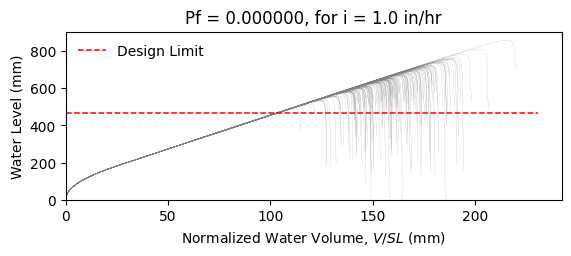

Data behind this chart, as committed beside it:
W14X26, L = 360.0 in, slope = 0.020833333333333332 in/in, dead load = 6.944444444444444e-05 kip/in…
zwlim AISC Appendix 2, zwlim DAMP, zwlim Proposed for ASCE 7, zwlim Neglect Ponding, dhnom Denver, dhnom New York, dhnom New Orleans, dh Denver, dh New York, dh New Orleans, dmax
18.05, 19.36, 16.26, 18.05, 1.824, 1.824, 1.824, 0.9317, 0.9317, 0.9317, 27.65, Safe, 
18.05, 19.36, 16.26, 18.05, 1.824, 1.824, 1.824, 0.9317, 0.9317, 0.9317, 24.02, Safe, 
18.05, 19.36, 16.26, 18.05, 1.824, 1.824, 1.824, 0.9317, 0.9317, 0.9317, 23, Safe, 
18.05, 19.36, 16.26, 18.05, 1.824, 1.824, 1.824, 0.9317, 0.9317, 0.9317, 27.13, Safe, 
18.05, 19.36, 16.26, 18.05, 1.824, 1.824, 1.824, 0.9317, 0.9317, 0.9317, 22.86, Safe, 
18.05, 19.36, 16.26, 18.05, 1.824, 1.824, 1.824, 0.9317, 0.9317, 0.9317, 33.75, Safe, 
18.05, 19.36, 16.26, 18.05, 1.824, 1.824, 1.824, 0.9317, 0.9317, 0.9317, 25.41, Safe, 
18.05, 19.36, 16.26, 18.05, 1.824, 1.824, 1.824, 0.9317, 0.9317, 0.9317, 22.97, Safe, 
18.05, 19.36, 16.26, 18.05, 1.824, 1.824, 1.824, 0.9317, 0.9317, 0.9317, 26.53, Safe, 
18.05, 19.36, 16.26, 18.05, 1.824, 1.824, 1.824, 0.9317, 0.9317, 0.9317, 24.93, Safe, 
18.05, 19.36, 16.26, 18.05, 1.824, 1.824, 1.824, 0.9317, 0.9317, 0.9317, 21.99, Safe, 
18.05, 19.36, 16.26, 18.05, 1.824, 1.824, 1.824, 0.9317, 0.9317, 0.9317, 21.21, Safe, 
18.05, 19.36, 16.26, 18.05, 1.824, 1.824, 1.824, 0.9317, 0.9317, 0.9317, 26.7, Safe, 
18.05, 19.36, 16.26, 18.05, 1.824, 1.824, 1.824, 0.9317, 0.9317, 0.9317, 23.48, Safe, 
18.05, 19.36, 16.26, 18.05, 1.824, 1.824, 1.824, 0.9317, 0.9317, 0.9317, 27.36, Safe, 
18.05, 19.36, 16.26, 18.05, 1.824, 1.824, 1.824, 0.9317, 0.9317, 0.9317, 24.73, Safe, 
18.05, 19.36, 16.26, 18.05, 1.824, 1.824, 1.824, 0.9317, 0.9317, 0.9317, 25.59, Safe, 
18.05, 19.36, 16.26, 18.05, 1.824, 1.824, 1.824, 0.9317, 0.9317, 0.9317, 28, Safe, 
18.05, 19.36, 16.26, 18.05, 1.824, 1.824, 1.824, 0.9317, 0.9317, 0.9317, 22.82, Safe, 
18.05, 19.36, 16.26, 18.05, 1.824, 1.824, 1.824, 0.9317, 0.9317, 0.9317, 23.98, Safe, 
18.05, 19.36, 16.26, 18.05, 1.824, 1.824, 1.824, 0.9317, 0.9317, 0.9317, 22.79, Safe, 
18.05, 19.36, 16.26, 18.05, 1.824, 1.824, 1.824, 0.9317, 0.9317, 0.9317, 27.08, Safe, 
18.05, 19.36, 16.26, 18.05, 1.824, 1.824, 1.824, 0.9317, 0.9317, 0.9317, 28.4, Safe, 
18.05, 19.36, 16.26, 18.05, 1.824, 1.824, 1.824, 0.9317, 0.9317, 0.9317, 25.02, Safe, 
18.05, 19.36, 16.26, 18.05, 1.824, 1.824, 1.824, 0.9317, 0.9317, 0.9317, 23.85, Safe, 
18.05, 19.36, 16.26, 18.05, 1.824, 1.824, 1.824, 0.9317, 0.9317, 0.9317, 20.95, Safe, 
18.05, 19.36, 16.26, 18.05, 1.824, 1.824, 1.824, 0.9317, 0.9317, 0.9317, 26.39, Safe, 
18.05, 19.36, 16.26, 18.05, 1.824, 1.824, 1.824, 0.9317, 0.9317, 0.9317, 26.13, Safe, 
18.05, 19.36, 16.26, 18.05, 1.824, 1.824, 1.824, 0.9317, 0.9317, 0.9317, 22.95, Safe, 
18.05, 19.36, 16.26, 18.05, 1.824, 1.824, 1.824, 0.9317, 0.9317, 0.9317, 29.21, Safe, 
18.05, 19.36, 16.26, 18.05, 1.824, 1.824, 1.824, 0.9317, 0.9317, 0.9317, 25.38, Safe, 
18.05, 19.36, 16.26, 18.05, 1.824, 1.824, 1.824, 0.9317, 0.9317, 0.9317, 26.5, Safe, 
18.05, 19.36, 16.26, 18.05, 1.824, 1.824, 1.824, 0.9317, 0.9317, 0.9317, 23.7, Safe, 
18.05, 19.36, 16.26, 18.05, 1.824, 1.824, 1.824, 0.9317, 0.9317, 0.9317, 28.25, Safe, 
18.05, 19.36, 16.26, 18.05, 1.824, 1.824, 1.824, 0.9317, 0.9317, 0.9317, 26.86, Safe, 
18.05, 19.36, 16.26, 18.05, 1.824, 1.824, 1.824, 0.9317, 0.9317, 0.9317, 22.87, Safe, 
18.05, 19.36, 16.26, 18.05, 1.824, 1.824, 1.824, 0.9317, 0.9317, 0.9317, 26.05, Safe, 
18.05, 19.36, 16.26, 18.05, 1.824, 1.824, 1.824, 0.9317, 0.9317, 0.9317, 26.36, Safe, 
18.05, 19.36, 16.26, 18.05, 1.824, 1.824, 1.824, 0.9317, 0.9317, 0.9317, 27.46, Safe, 
18.05, 19.36, 16.26, 18.05, 1.824, 1.824, 1.824, 0.9317, 0.9317, 0.9317, 22.25, Safe, 
18.05, 19.36, 16.26, 18.05, 1.824, 1.824, 1.824, 0.9317, 0.9317, 0.9317, 28.04, Safe, 
18.05, 19.36, 16.26, 18.05, 1.824, 1.824, 1.824, 0.9317, 0.9317, 0.9317, 23.67, Safe, 
18.05, 19.36, 16.26, 18.05, 1.824, 1.824, 1.824, 0.9317, 0.9317, 0.9317, 24.98, Safe, 
18.05, 19.36, 16.26, 18.05, 1.824, 1.824, 1.824, 0.9317, 0.9317, 0.9317, 24.23, Safe, 
18.05, 19.36, 16.26, 18.05, 1.824, 1.824, 1.824, 0.9317, 0.9317, 0.9317, 27.78, Safe, 
18.05, 19.36, 16.26, 18.05, 1.824, 1.824, 1.824, 0.9317, 0.9317, 0.9317, 21.61, Safe, 
18.05, 19.36, 16.26, 18.05, 1.824, 1.824, 1.824, 0.9317, 0.9317, 0.9317, 25.28, Safe, 
18.05, 19.36, 16.26, 18.05, 1.824, 1.824, 1.824, 0.9317, 0.9317, 0.9317, 23.76, Safe, 
18.05, 19.36, 16.26, 18.05, 1.824, 1.824, 1.824, 0.9317, 0.9317, 0.9317, 25.42, Safe, 
18.05, 19.36, 16.26, 18.05, 1.824, 1.824, 1.824, 0.9317, 0.9317, 0.9317, 23.12, Safe, 
18.05, 19.36, 16.26, 18.05, 1.824, 1.824, 1.824, 0.9317, 0.9317, 0.9317, 27.15, Safe, 
18.05, 19.36, 16.26, 18.05, 1.824, 1.824, 1.824, 0.9317, 0.9317, 0.9317, 20.26, Safe, 
18.05, 19.36, 16.26, 18.05, 1.824, 1.824, 1.824, 0.9317, 0.9317, 0.9317, 25.48, Safe, 
18.05, 19.36, 16.26, 18.05, 1.824, 1.824, 1.824, 0.9317, 0.9317, 0.9317, 23.66, Safe, 
18.05, 19.36, 16.26, 18.05, 1.824, 1.824, 1.824, 0.9317, 0.9317, 0.9317, 28.96, Safe, 
18.05, 19.36, 16.26, 18.05, 1.824, 1.824, 1.824, 0.9317, 0.9317, 0.9317, 23.63, Safe, 
18.05, 19.36, 16.26, 18.05, 1.824, 1.824, 1.824, 0.9317, 0.9317, 0.9317, 24.94, Safe, 
18.05, 19.36, 16.26, 18.05, 1.824, 1.824, 1.824, 0.9317, 0.9317, 0.9317, 23.53, Safe, 
18.05, 19.36, 16.26, 18.05, 1.824, 1.824, 1.824, 0.9317, 0.9317, 0.9317, 21.13, Safe, 
... 142 more rows
